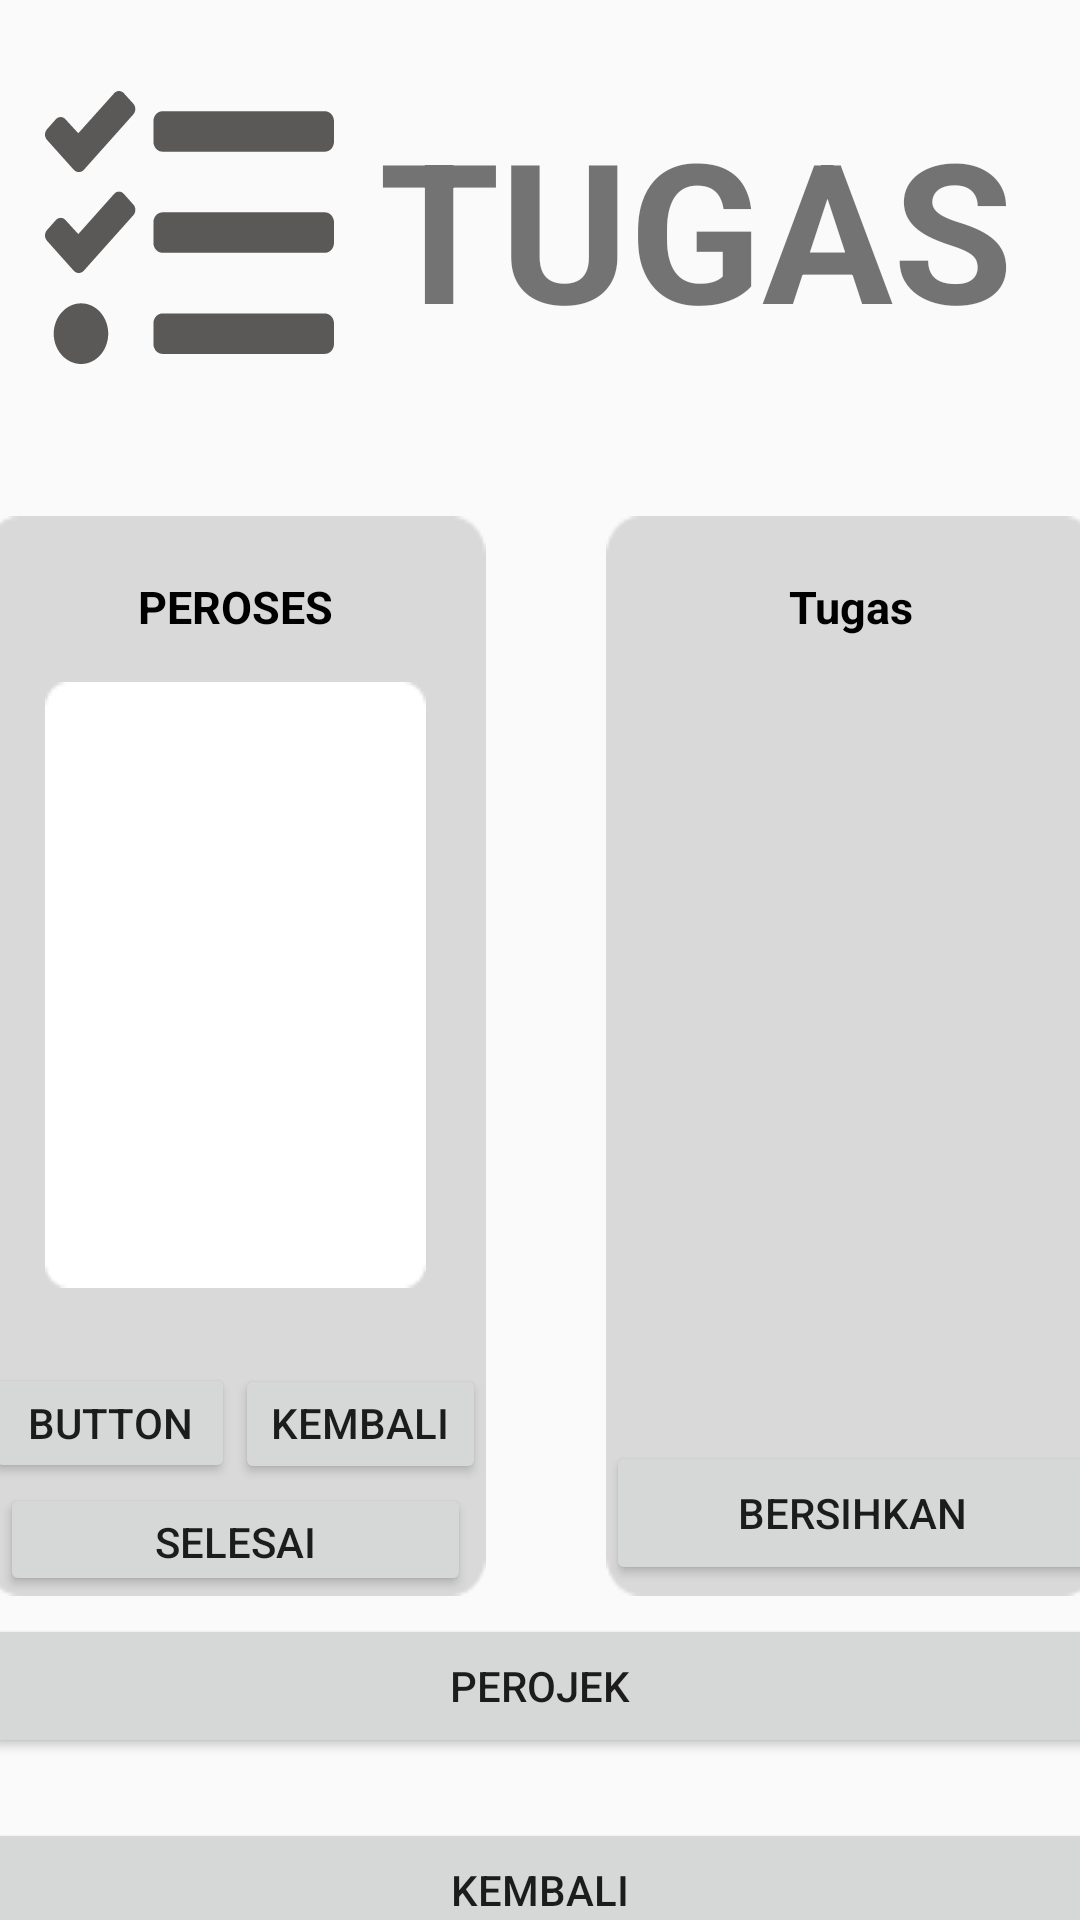

Reconstruct the res/layout file that produces this screen, plus the resources it refers to.
<!-- AndroidManifest.xml: application theme Theme.Tugasandroid -->
<!-- res/layout/activity_tugas.xml -->
<?xml version="1.0" encoding="utf-8"?>
<android.support.constraint.ConstraintLayout xmlns:android="http://schemas.android.com/apk/res/android"
    xmlns:app="http://schemas.android.com/apk/res-auto"
    xmlns:tools="http://schemas.android.com/tools"
    android:layout_width="match_parent"
    android:layout_height="match_parent"
    tools:context=".tugas">

    <LinearLayout
        android:id="@+id/linearLayout"
        android:layout_width="match_parent"
        android:layout_height="152dp"
        android:gravity="center"
        android:orientation="horizontal"
        app:layout_constraintEnd_toEndOf="parent"
        app:layout_constraintStart_toStartOf="parent"
        app:layout_constraintTop_toTopOf="parent">

        <ImageView
            android:id="@+id/imageView4"
            android:layout_width="104dp"
            android:layout_height="91dp"
            android:layout_weight="1"
            app:srcCompat="@drawable/icon_task" />

        <TextView
            android:id="@+id/textView4"
            android:layout_width="wrap_content"
            android:layout_height="wrap_content"
            android:layout_weight="1"
            android:text="TUGAS"
            android:textSize="65sp"
            android:textStyle="bold"
            />
    </LinearLayout>

    <LinearLayout
        android:id="@+id/linearL"
        android:layout_width="411dp"
        android:layout_height="400dp"
        android:orientation="horizontal"
        app:layout_constraintEnd_toEndOf="parent"
        app:layout_constraintStart_toStartOf="parent"
        app:layout_constraintTop_toBottomOf="@+id/linearLayout">

        <LinearLayout
            android:layout_gravity="center"
            android:layout_width="wrap_content"
            android:layout_height="match_parent"
            android:layout_margin="20dp"
            android:background="@drawable/backgroundd"
            android:orientation="vertical">

            <TextView
                android:layout_width="wrap_content"
                android:layout_height="wrap_content"
                android:layout_gravity="center"
                android:layout_marginTop="20dp"
                android:text="PEROSES"
                android:textColor="@color/black"
                android:textSize="15sp"
                android:textStyle="bold"/>

            <FrameLayout
                android:layout_width="wrap_content"
                android:layout_height="202dp"
                android:layout_gravity="center"
                android:layout_margin="15dp"
                android:background="@drawable/bagrounda">

            </FrameLayout>

            <LinearLayout
                android:layout_width="match_parent"
                android:layout_height="match_parent"
                android:orientation="vertical">

                <LinearLayout
                    android:layout_width="match_parent"
                    android:layout_height="wrap_content"
                    android:orientation="horizontal"
                    android:weightSum="2">

                    <Button
                        android:id="@+id/button4"
                        android:layout_width="80dp"
                        android:layout_height="40dp"
                        android:layout_weight="1"
                        android:text="Button"
                        android:layout_marginTop="10dp"
                        />
                    <Button
                        android:layout_width="80dp"
                        android:layout_height="40dp"
                        android:layout_weight="1"
                        android:text="Kembalikan"
                        android:layout_marginTop="10dp"/>
                </LinearLayout>
                <Button
                    android:layout_width="match_parent"
                    android:layout_height="40dp"
                    android:layout_weight="1"
                    android:text="selesai"
                    android:layout_marginLeft="5dp"
                    android:layout_marginRight="5dp"
                    />
            </LinearLayout>

        </LinearLayout>

        <LinearLayout
            android:layout_width="wrap_content"
            android:layout_height="match_parent"
            android:layout_gravity="center"
            android:layout_margin="20dp"
            android:background="@drawable/backgroundd"
            android:orientation="vertical">

            <TextView
                android:layout_width="wrap_content"
                android:layout_height="wrap_content"
                android:layout_gravity="center"
                android:layout_marginTop="20dp"
                android:text="Tugas"
                android:textColor="@color/black"
                android:textSize="15sp"
                android:textStyle="bold" />

            <FrameLayout
                android:layout_width="match_parent"
                android:layout_height="268dp">

            </FrameLayout>

            <Button
                android:id="@+id/button5"
                android:layout_width="match_parent"
                android:layout_height="wrap_content"
                android:text="bersihkan" />

        </LinearLayout>

    </LinearLayout>

    <LinearLayout
        android:id="@+id/linearLayout6"
        android:layout_width="match_parent"
        android:layout_height="wrap_content"
        android:orientation="vertical"
        android:gravity="center"
        app:layout_constraintBottom_toBottomOf="parent"
        app:layout_constraintEnd_toEndOf="parent"
        app:layout_constraintStart_toStartOf="parent"
        app:layout_constraintTop_toBottomOf="@+id/linearL">

        <Button
            android:id="@+id/button6"
            android:layout_width="371dp"
            android:layout_height="wrap_content"
            android:text="perojek" />

        <Button
            android:id="@+id/button7"
            android:layout_width="371dp"
            android:layout_height="wrap_content"
            android:layout_marginTop="20dp"
            android:text="kembali" />
    </LinearLayout>
</android.support.constraint.ConstraintLayout>
<!-- resources referenced by this layout -->
<resources>
  <!-- drawable backgroundd: png bitmap (drawable, 1364 bytes) -->
  <!-- drawable bagrounda: png bitmap (drawable, 732 bytes) -->
  <!-- drawable icon_task: vector/xml drawable (drawable, 2215 chars, omitted) -->
  <style name="Theme.Tugasandroid" parent="Theme.AppCompat.Light.DarkActionBar">
          
          <item name="colorPrimary">@color/purple_500</item>
          <item name="colorPrimaryDark">@color/purple_700</item>
          <item name="colorAccent">@color/teal_200</item>
          
      </style>
  <!-- not gathered from this repository: default colours our renderer supplied (Android Studio template values) -->
  <color name="purple_500">#FF6200EE</color>
  <color name="purple_700">#FF3700B3</color>
  <color name="teal_200">#FF03DAC5</color>
  <color name="black">#FF000000</color>
</resources>
